2-way image classification set "Ttwobranch" from GitHub (serendipitylkl/Ttwobranch); label vocabulary: clean, hazy.

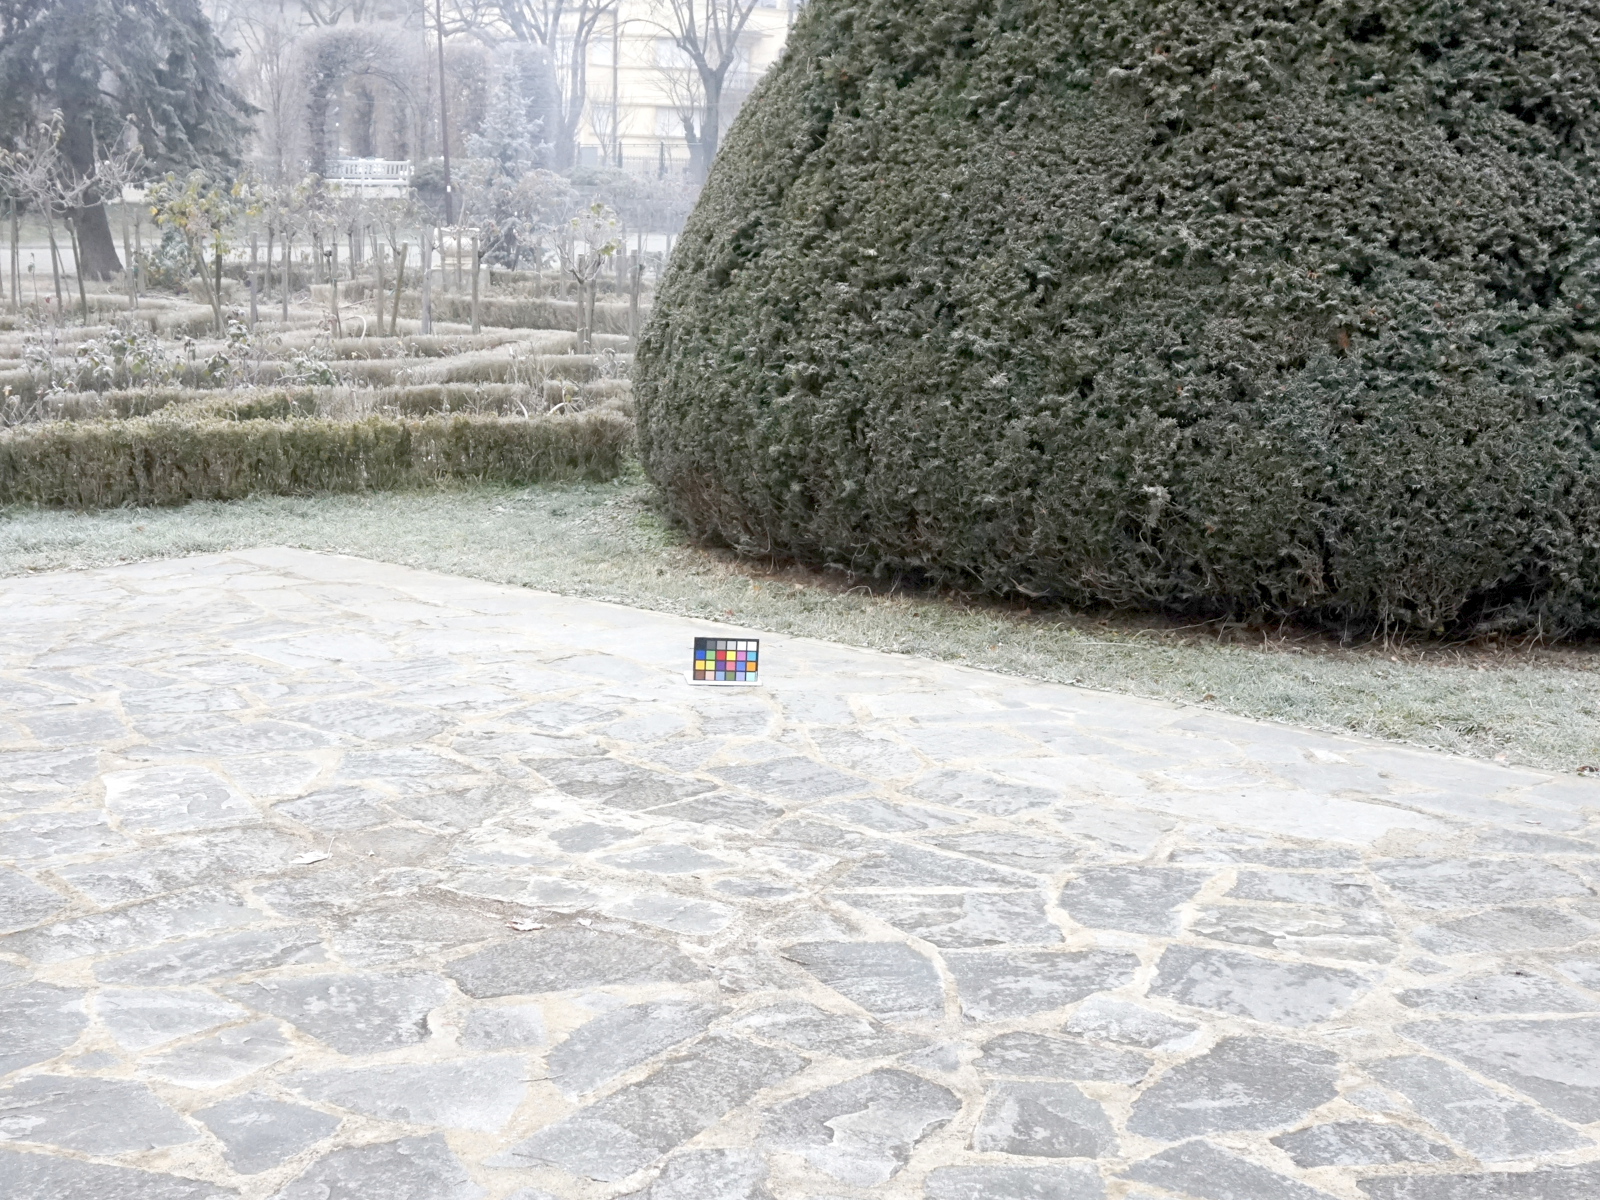
Label: clean

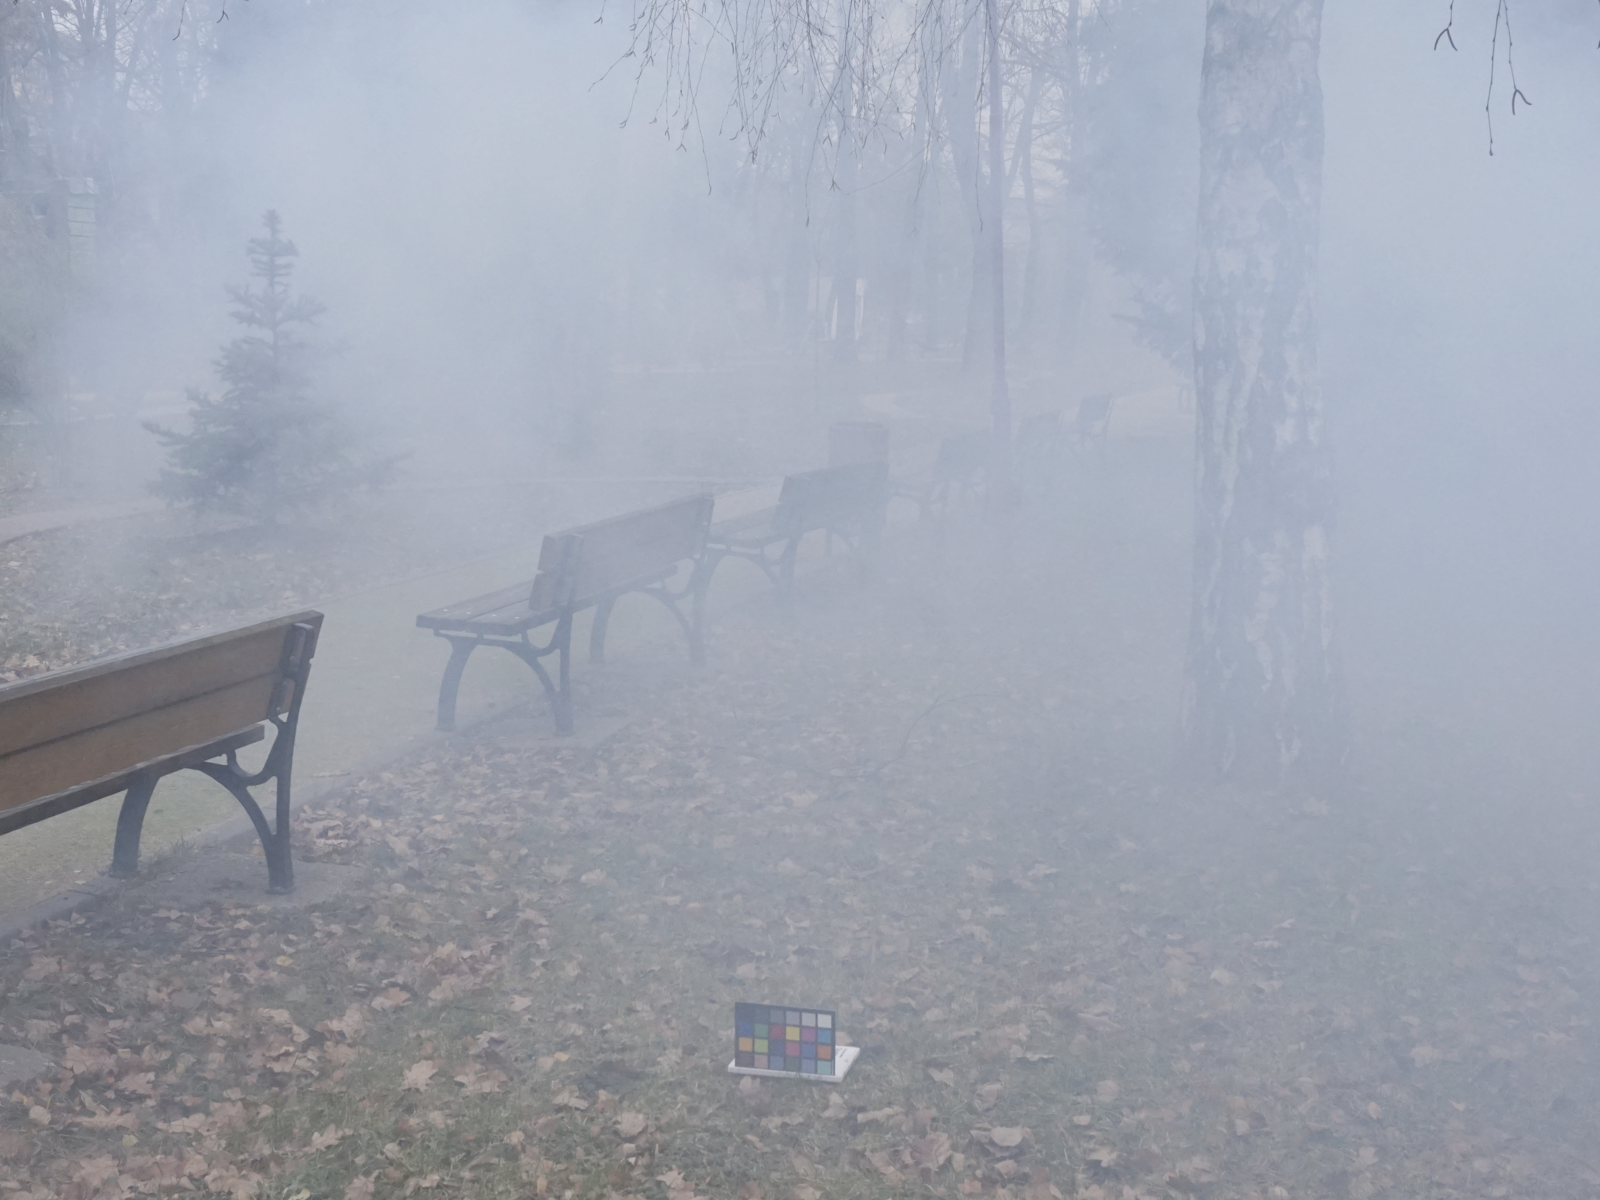
Label: hazy

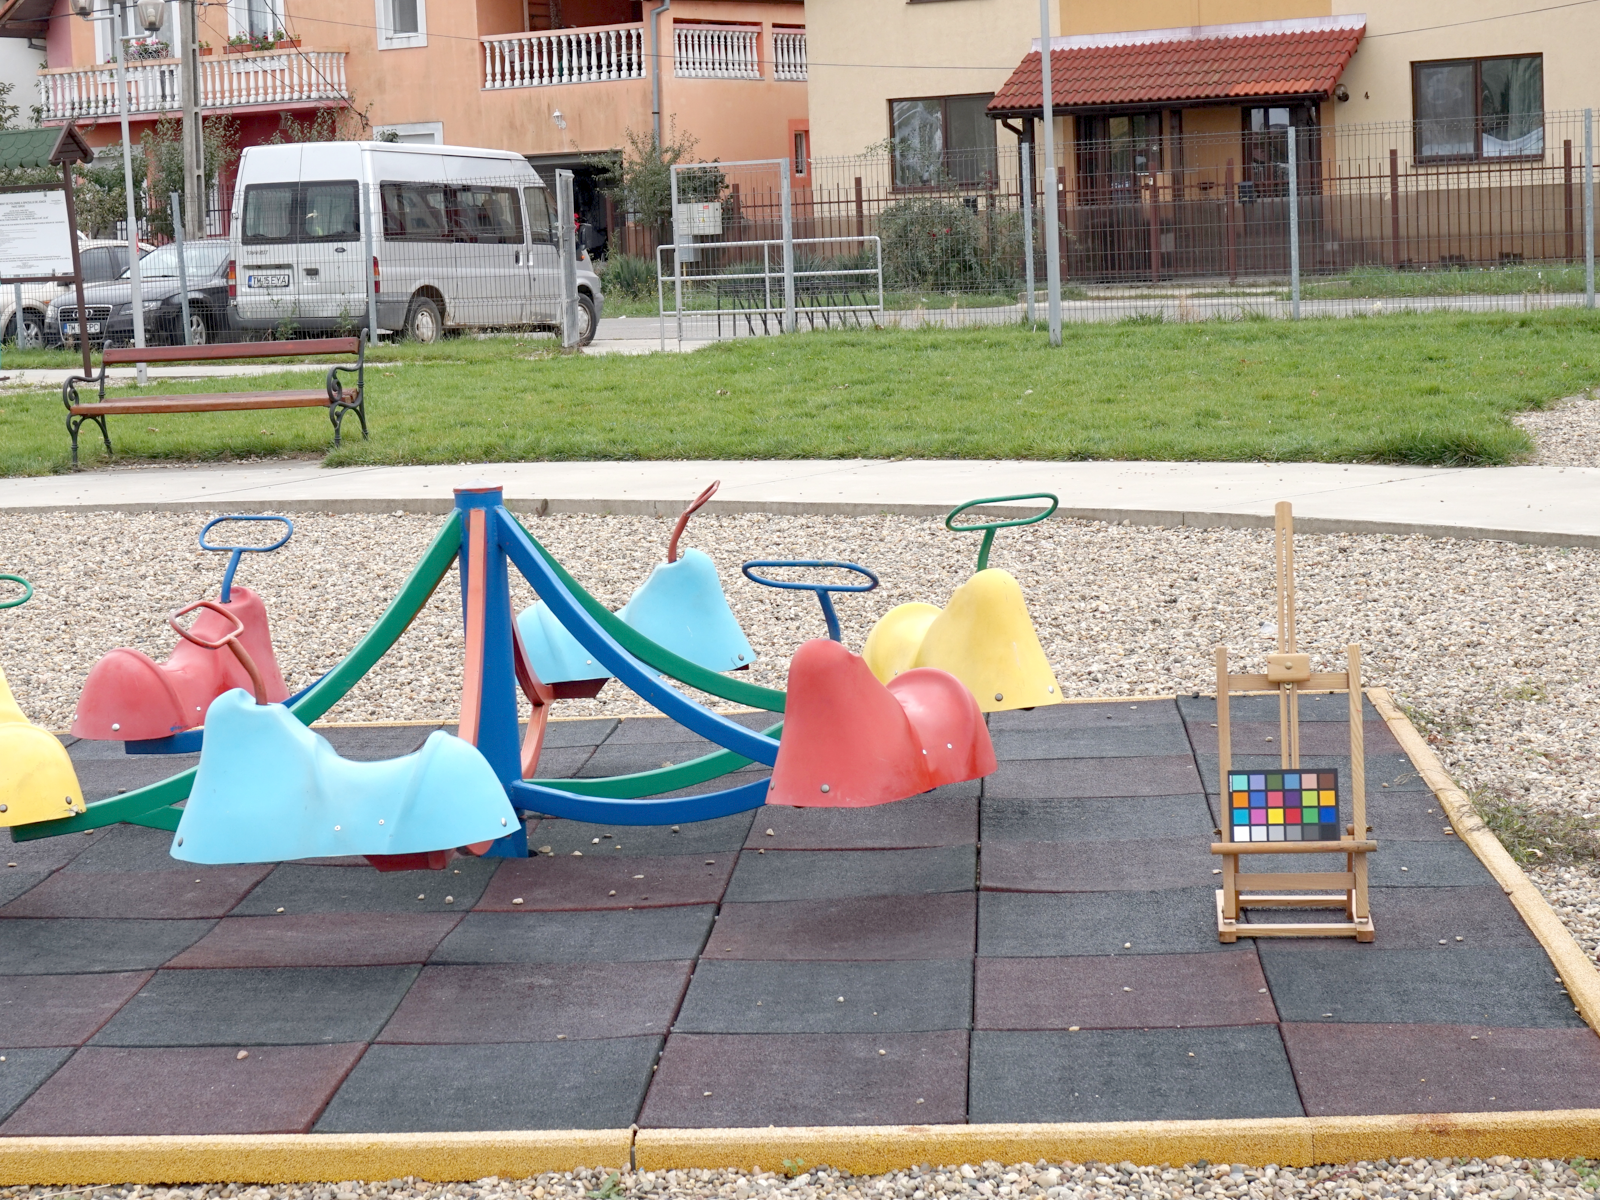
Label: clean

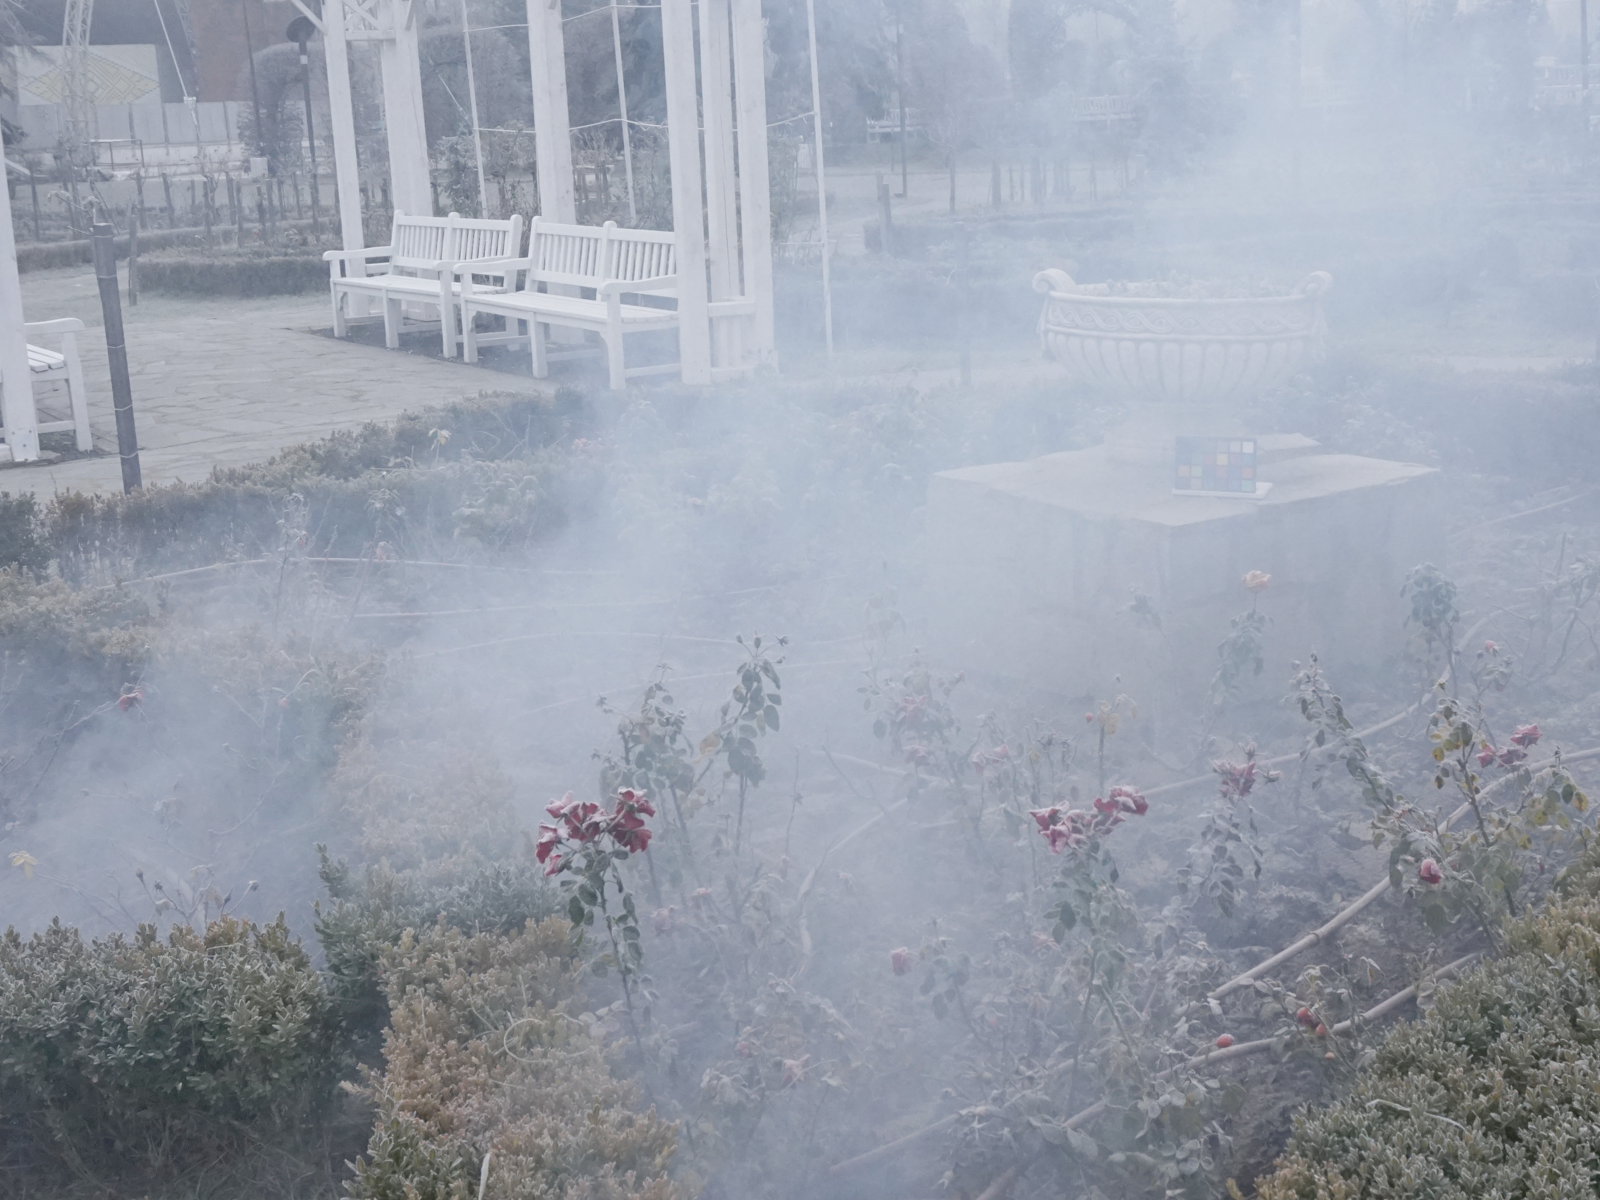
Label: hazy

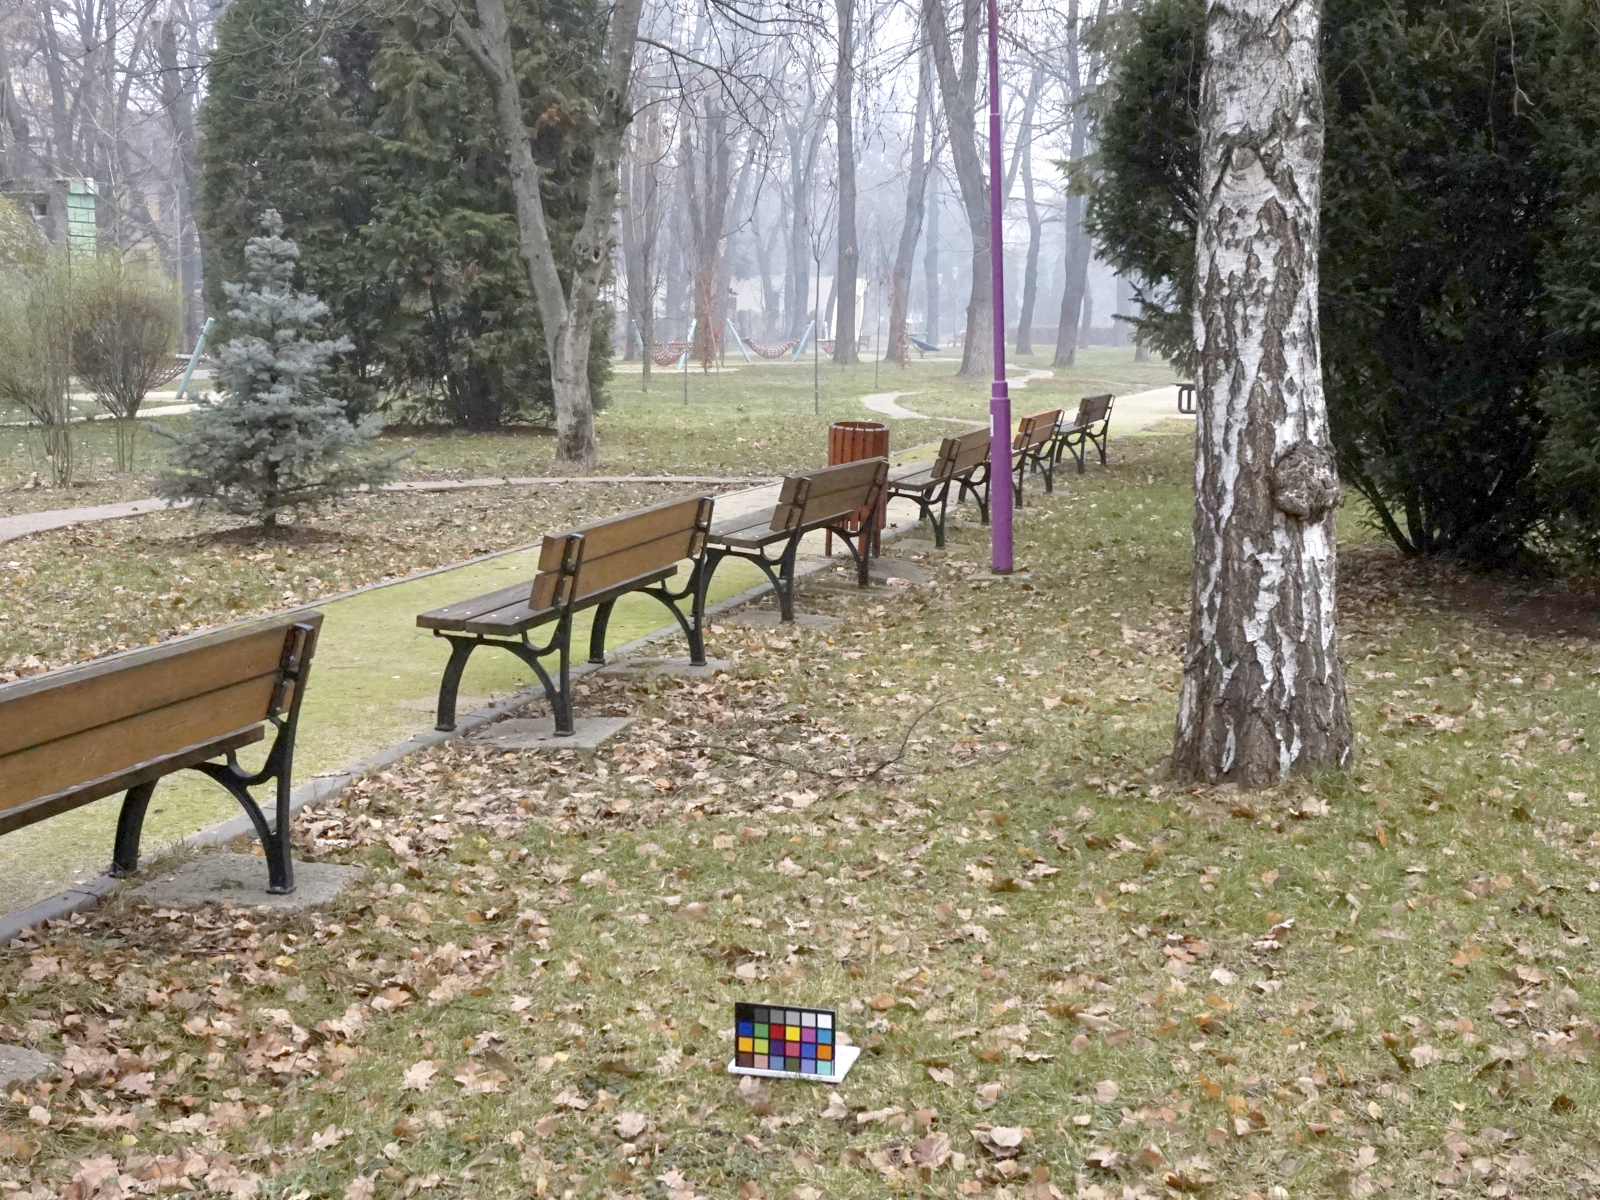
Label: clean

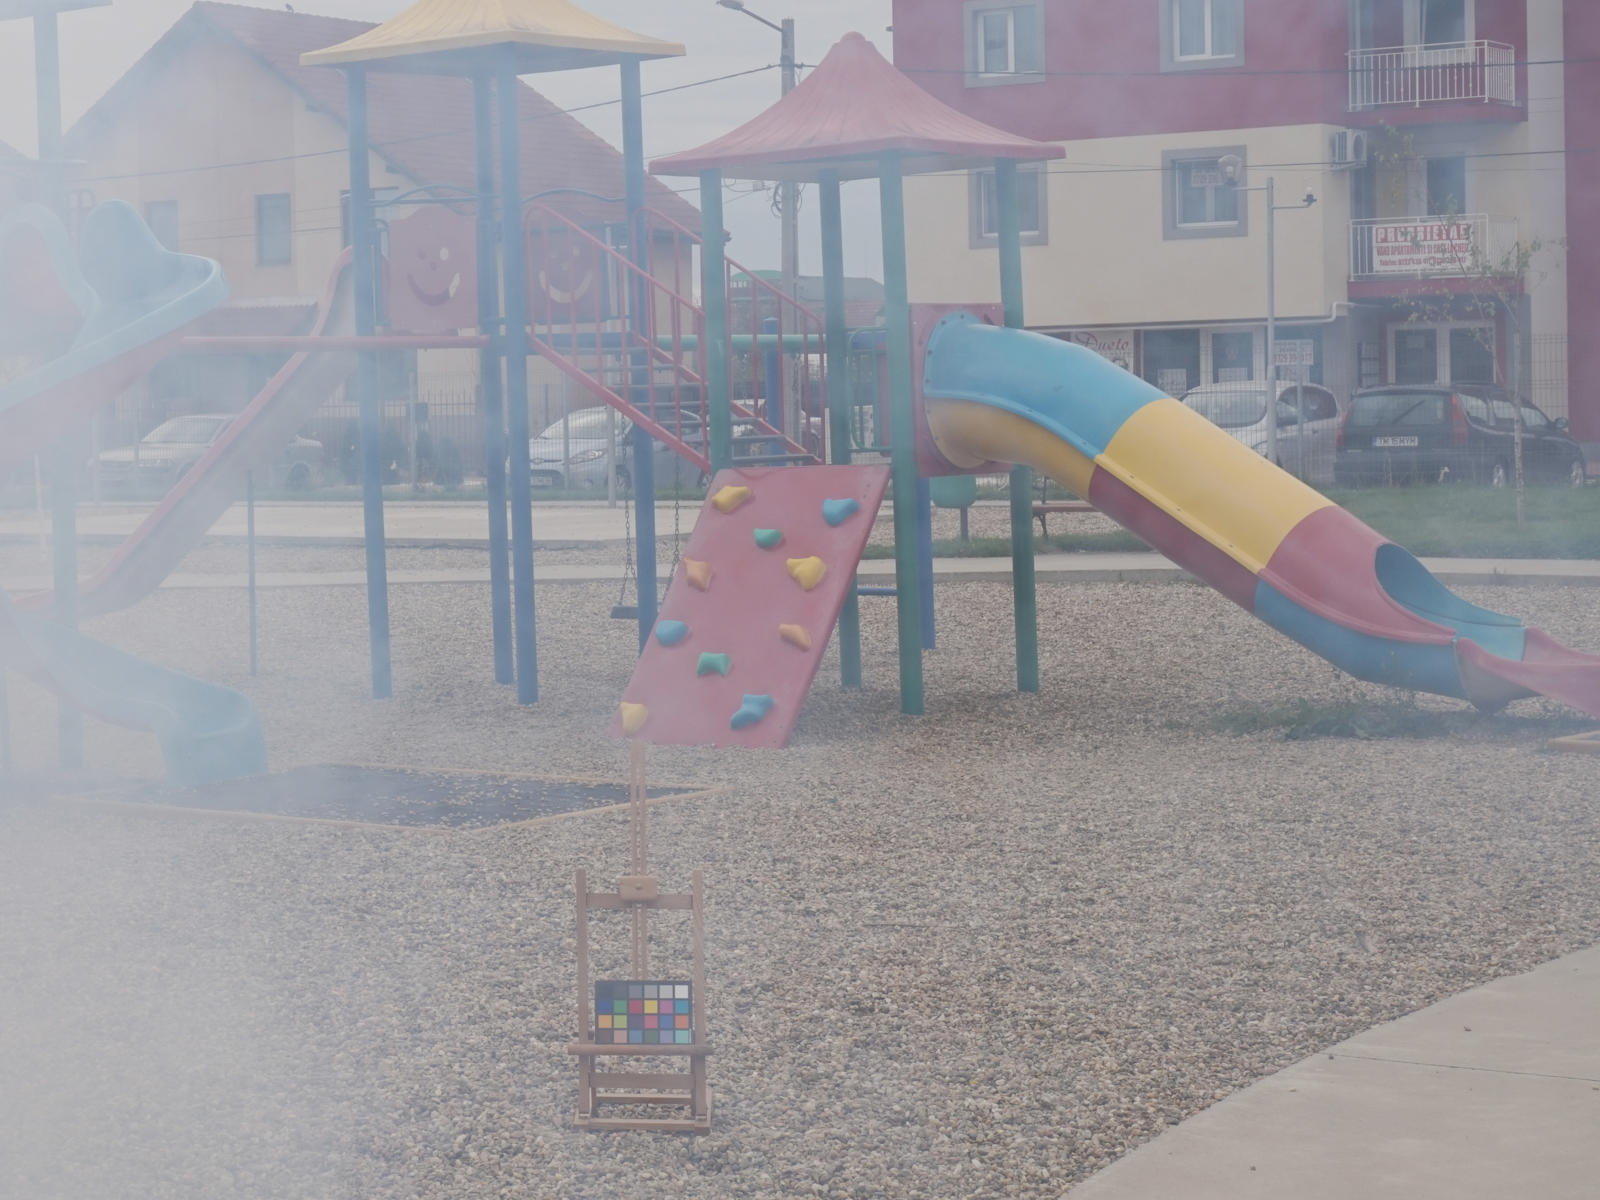
Label: hazy
